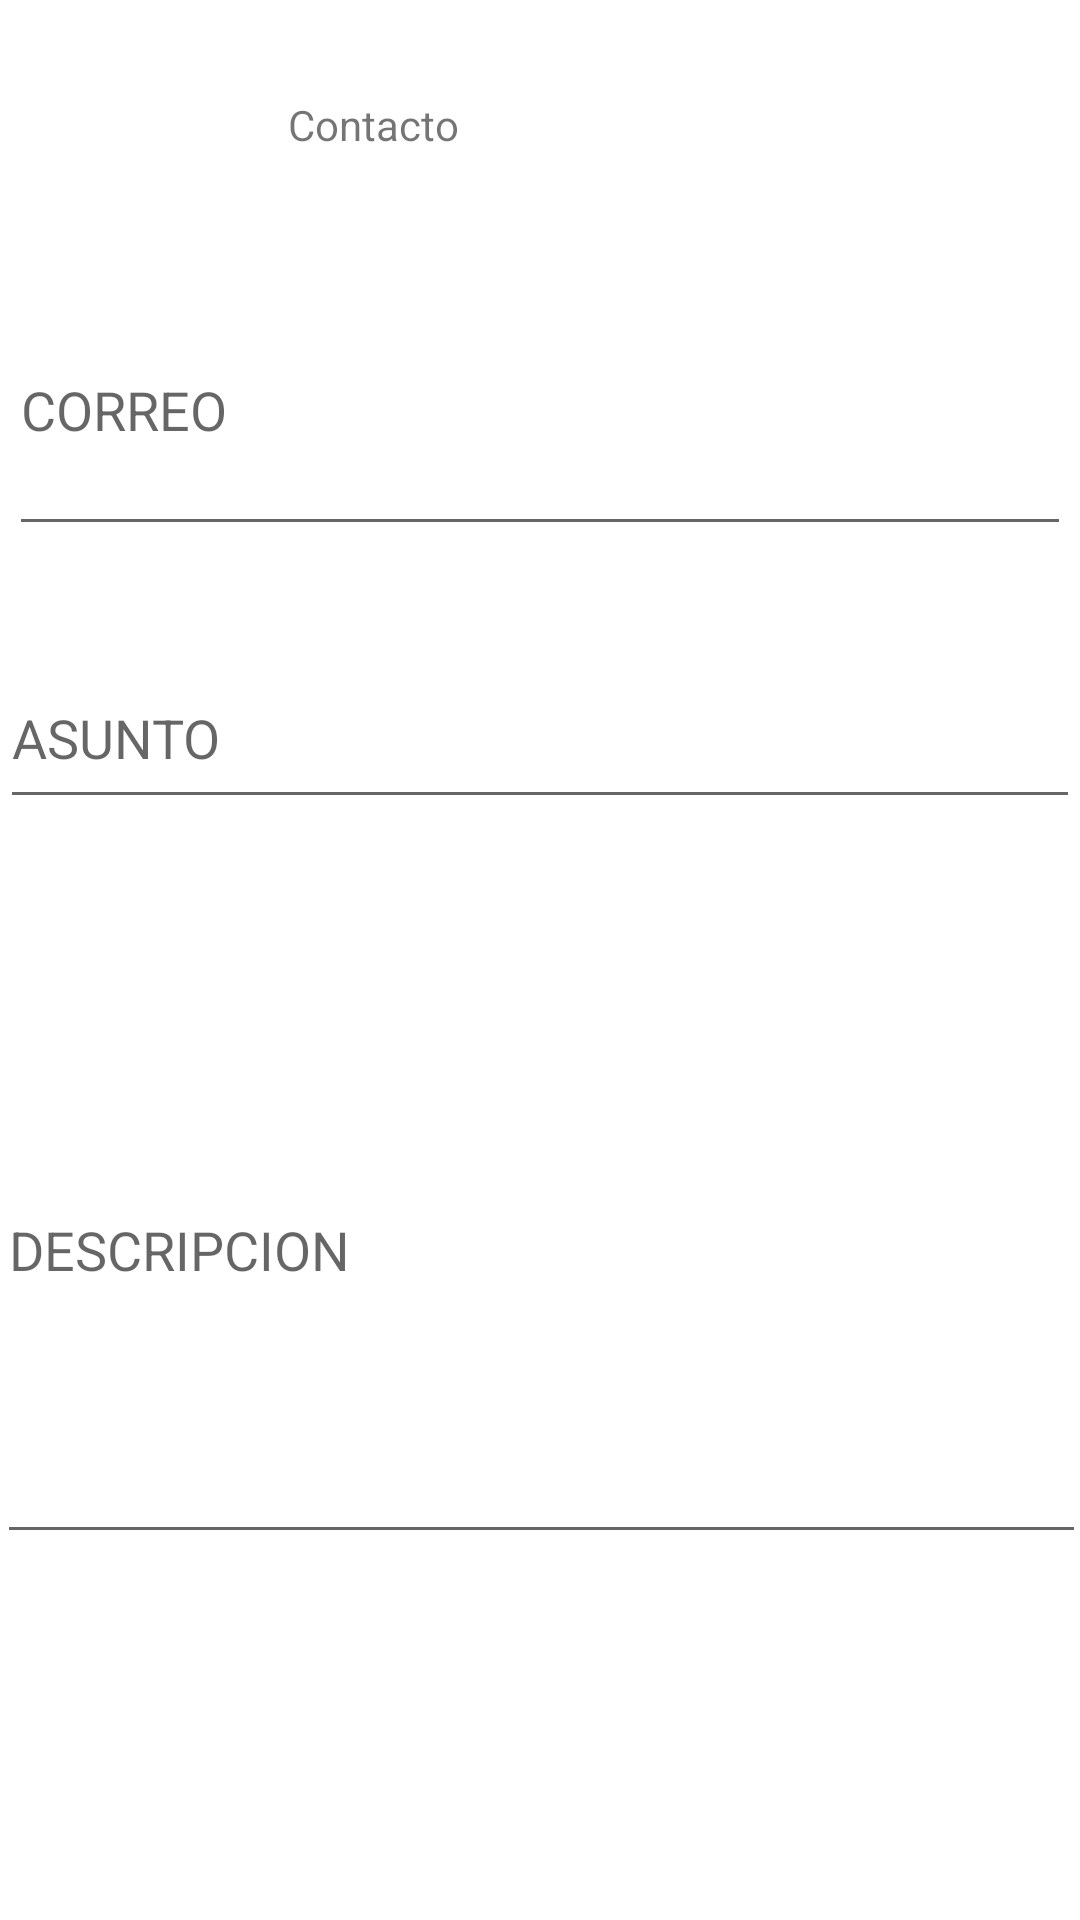

Layout XML and referenced resources for this Android screen:
<!-- AndroidManifest.xml: application theme Theme.Super_Heroes -->
<!-- res/layout/fragment_mail.xml -->
<?xml version="1.0" encoding="utf-8"?>
<androidx.constraintlayout.widget.ConstraintLayout xmlns:android="http://schemas.android.com/apk/res/android"
    xmlns:app="http://schemas.android.com/apk/res-auto"
    xmlns:tools="http://schemas.android.com/tools"
    android:id="@+id/frameLayout"
    android:layout_width="match_parent"
    android:layout_height="match_parent"
    tools:context=".mailFragment">

    <TextView
        android:id="@+id/tvcontacto"
        android:layout_width="168dp"
        android:layout_height="19dp"
        android:layout_marginTop="32dp"
        android:text="Contacto"
        app:layout_constraintEnd_toEndOf="parent"
        app:layout_constraintStart_toStartOf="parent"
        app:layout_constraintTop_toTopOf="parent" />

    <EditText
        android:id="@+id/tvasunto"
        android:layout_width="360dp"
        android:layout_height="57dp"
        android:layout_marginStart="13dp"
        android:layout_marginEnd="13dp"
        android:layout_marginBottom="39dp"
        android:ems="10"
        android:hint="ASUNTO"
        android:inputType="textPersonName"
        app:layout_constraintBottom_toTopOf="@+id/tvdescripcion"
        app:layout_constraintEnd_toEndOf="parent"
        app:layout_constraintStart_toStartOf="parent"
        app:layout_constraintTop_toBottomOf="@+id/tvcorreo" />

    <EditText
        android:id="@+id/tvdescripcion"
        android:layout_width="363dp"
        android:layout_height="206dp"
        android:layout_marginStart="18dp"
        android:layout_marginEnd="18dp"
        android:layout_marginBottom="31dp"
        android:ems="10"
        android:hint="DESCRIPCION"
        android:inputType="textPersonName"
        app:layout_constraintBottom_toTopOf="@+id/buttonenviar"
        app:layout_constraintEnd_toEndOf="parent"
        app:layout_constraintStart_toStartOf="parent"
        app:layout_constraintTop_toBottomOf="@+id/tvasunto" />

    <ImageButton
        android:id="@+id/buttonenviar"
        android:layout_width="97dp"
        android:layout_height="0dp"
        android:layout_marginBottom="124dp"
        android:src="@drawable/ic__10_hulk"
        app:layout_constraintBottom_toBottomOf="parent"
        app:layout_constraintEnd_toEndOf="parent"
        app:layout_constraintStart_toStartOf="parent"
        app:layout_constraintTop_toBottomOf="@+id/tvdescripcion" />

    <EditText
        android:id="@+id/tvcorreo"
        android:layout_width="354dp"
        android:layout_height="94dp"
        android:layout_marginStart="11dp"
        android:layout_marginTop="88dp"
        android:layout_marginEnd="11dp"
        android:layout_marginBottom="34dp"
        android:ems="10"
        android:hint="CORREO"
        android:inputType="textPersonName"
        app:layout_constraintBottom_toTopOf="@+id/tvasunto"
        app:layout_constraintEnd_toEndOf="parent"
        app:layout_constraintStart_toStartOf="parent"
        app:layout_constraintTop_toTopOf="parent" />

</androidx.constraintlayout.widget.ConstraintLayout>
<!-- resources referenced by this layout -->
<resources>
  <!-- drawable ic__10_hulk: vector/xml drawable (drawable, 4630 chars, omitted) -->
  <style name="Theme.Super_Heroes" parent="Theme.MaterialComponents.DayNight.DarkActionBar">
          
          <item name="colorPrimary">@color/purple_500</item>
          <item name="colorPrimaryVariant">@color/purple_700</item>
          <item name="colorOnPrimary">@color/white</item>
          
          <item name="colorSecondary">@color/teal_200</item>
          <item name="colorSecondaryVariant">@color/teal_700</item>
          <item name="colorOnSecondary">@color/black</item>
          
          <item name="android:statusBarColor" tools:targetApi="l">?attr/colorPrimaryVariant</item>
          
      </style>
  <!-- not gathered from this repository: default colours our renderer supplied (Android Studio template values) -->
  <color name="purple_500">#FF6200EE</color>
  <color name="purple_700">#FF3700B3</color>
  <color name="teal_200">#FF03DAC5</color>
  <color name="teal_700">#FF018786</color>
  <color name="black">#FF000000</color>
  <color name="white">#FFFFFFFF</color>
</resources>
